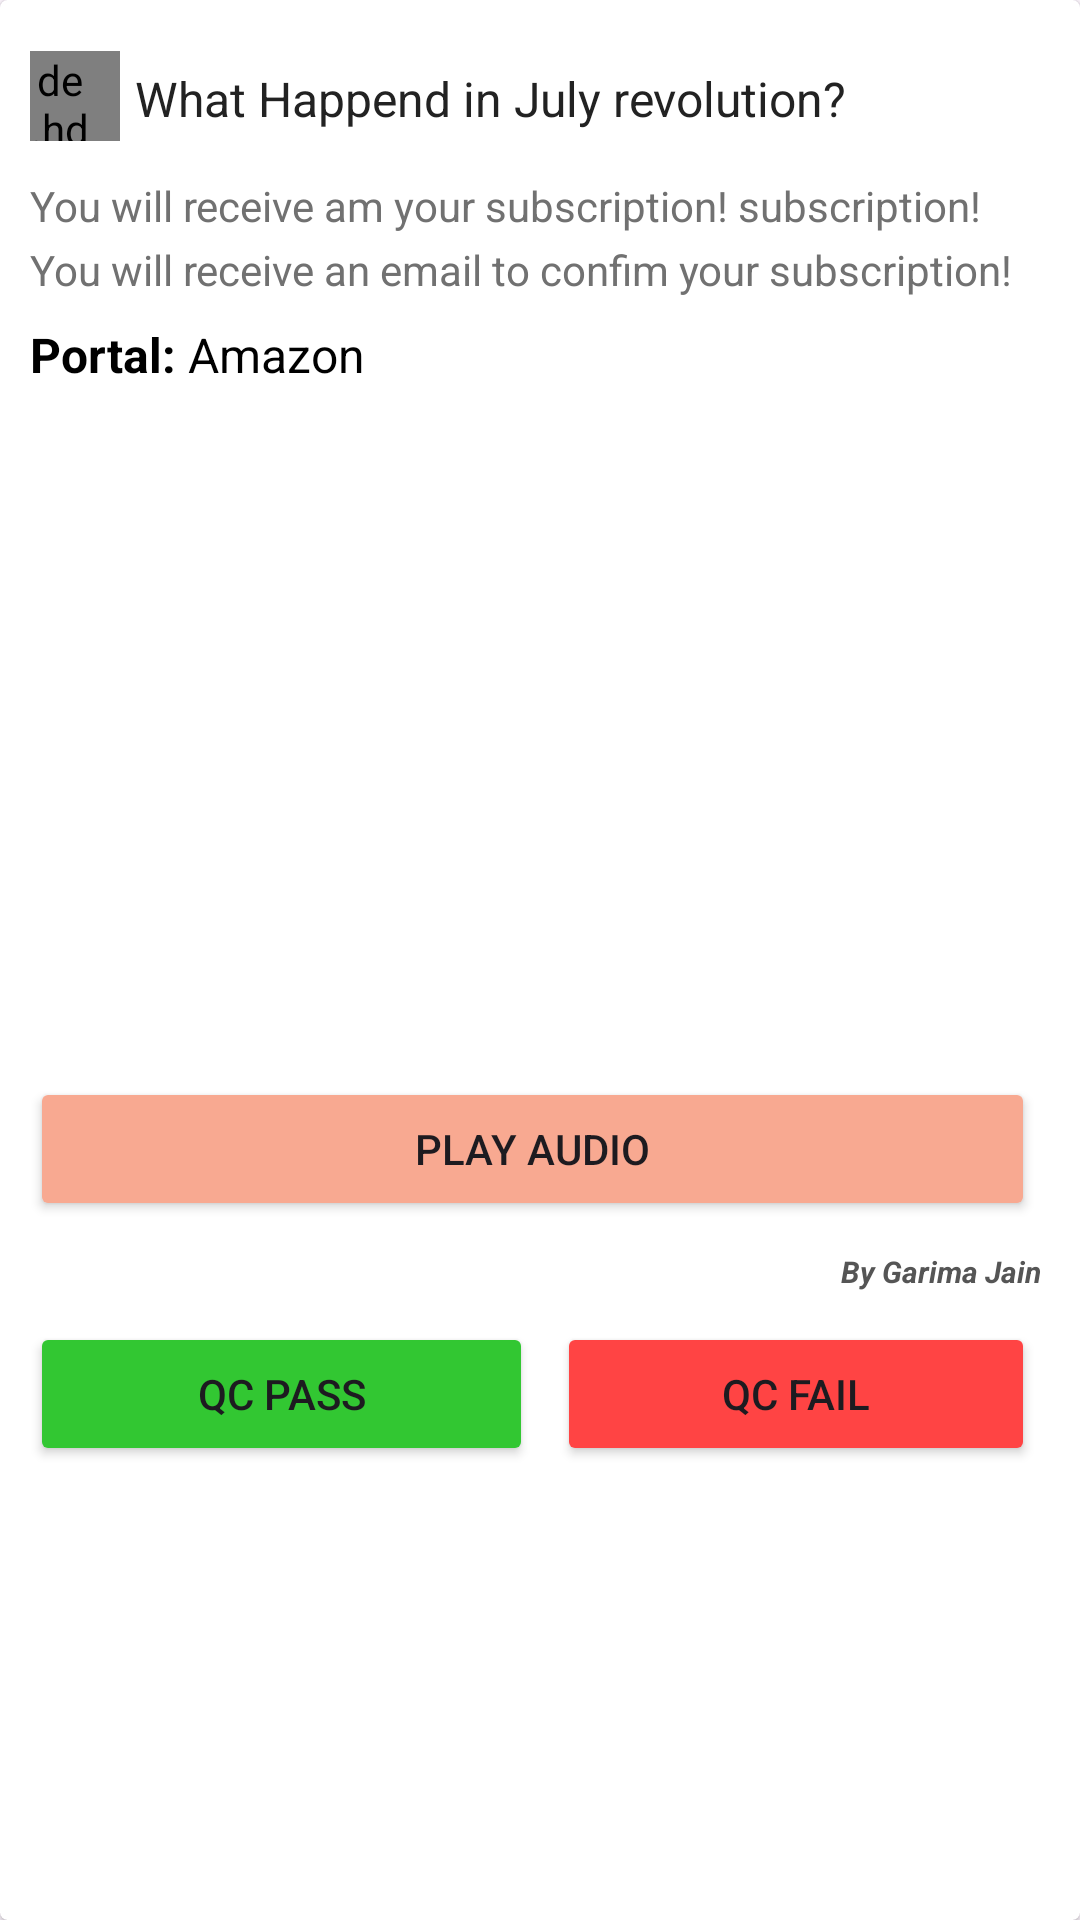

Layout XML and referenced resources for this Android screen:
<!-- AndroidManifest.xml: application theme Theme.KaisebhiAdmin -->
<!-- res/layout/modal_questions.xml -->
<layout xmlns:android="http://schemas.android.com/apk/res/android"
    xmlns:app="http://schemas.android.com/apk/res-auto">

    <data>

    </data>

    <androidx.cardview.widget.CardView
        android:id="@+id/openQues"
        android:layout_width="match_parent"
        android:layout_height="wrap_content"
        android:layout_gravity="center"
        android:layout_margin="5dp"
        app:cardBackgroundColor="#fff"
        app:cardCornerRadius="2.5dp"
        app:cardElevation="1dp"
        app:contentPaddingBottom="10dp"
        app:contentPaddingRight="5dp"
        app:contentPaddingTop="10dp">

        <LinearLayout
            android:layout_width="match_parent"
            android:layout_height="wrap_content"
            android:orientation="vertical">

            <LinearLayout
                android:layout_width="match_parent"
                android:layout_height="wrap_content"
                android:layout_marginLeft="10dp">

                <de.hdodenhof.circleimageview.CircleImageView
                    android:id="@+id/userPro"
                    android:layout_width="30dp"
                    android:layout_height="30dp"
                    android:layout_marginVertical="7dp"
                    android:layout_marginRight="5dp"
                    android:paddingRight="10dp"
                    android:src="@drawable/profile" />

                <androidx.appcompat.widget.AppCompatTextView
                    android:id="@+id/quesTitle"
                    android:layout_width="wrap_content"
                    android:layout_height="wrap_content"
                    android:layout_marginTop="12dp"
                    android:text="What Happend in July revolution?"
                    android:textColor="#222"
                    android:textSize="16dp" />


            </LinearLayout>


            <TextView
                android:id="@+id/quesDesc"
                android:layout_width="wrap_content"
                android:layout_height="wrap_content"
                android:layout_marginLeft="10dp"
                android:layout_marginTop="5dp"
                android:layout_marginRight="10dp"
                android:lineSpacingExtra="5dp"
                android:text="You will receive am your subscription! subscription! You will receive an email to confim your subscription!"
                android:textColor="#717171"
                android:textSize="14dp" />


            <LinearLayout
                android:layout_width="match_parent"
                android:layout_height="wrap_content"
                android:layout_marginLeft="10dp"
                android:layout_marginTop="8dp"
                android:orientation="horizontal">

                <TextView
                    android:layout_width="wrap_content"
                    android:layout_height="wrap_content"
                    android:text="Portal: "
                    android:textColor="@color/black"
                    android:textSize="16sp"
                    android:textStyle="bold" />

                <TextView
                    android:id="@+id/portalTV"
                    android:layout_width="wrap_content"
                    android:layout_height="wrap_content"
                    android:text="Amazon"
                    android:textColor="@color/black"
                    android:textSize="16sp" />

            </LinearLayout>


            <ImageView
                android:id="@+id/quesImage"
                android:layout_width="match_parent"
                android:layout_height="200dp"
                android:layout_marginVertical="10dp"
                android:layout_marginLeft="10dp"
                android:layout_marginRight="10dp"
                android:background="@drawable/search_bg"
                android:padding="5dp"
                android:textColor="#999"
                android:textSize="12dp"
                android:visibility="visible" />

            
            
            
            
            
            
            
            

            <Button
                android:id="@+id/playBtn"
                android:layout_width="match_parent"
                android:layout_height="wrap_content"
                android:layout_marginHorizontal="10dp"
                android:layout_marginVertical="10dp"
                android:backgroundTint="#F8A991"
                android:text="Play Audio" />

            <TextView
                android:id="@+id/username"
                android:layout_width="match_parent"
                android:layout_height="wrap_content"
                android:gravity="end"
                android:layout_marginHorizontal="8dp"
                android:text="By Garima Jain"
                android:textColor="#555"
                android:textSize="10dp"
                android:textStyle="italic|bold" />


            <LinearLayout
                android:layout_width="match_parent"
                android:layout_height="wrap_content"
                android:layout_marginHorizontal="10dp"
                android:layout_marginTop="10dp"
                android:orientation="horizontal"
                android:weightSum="2">

                <Button
                    android:id="@+id/passBtn"
                    android:layout_width="match_parent"
                    android:layout_height="wrap_content"
                    android:layout_weight="1"
                    android:backgroundTint="@color/pastel_green"
                    android:text="QC Pass" />

                <Button
                    android:id="@+id/failBtn"
                    android:layout_marginStart="8dp"
                    android:layout_width="match_parent"
                    android:layout_height="wrap_content"
                    android:layout_weight="1"
                    android:backgroundTint="@android:color/holo_red_light"
                    android:text="QC Fail" />
            </LinearLayout>

        </LinearLayout>


    </androidx.cardview.widget.CardView>
</layout>
<!-- resources referenced by this layout -->
<resources>
  <color name="black">#FF000000</color>
  <color name="pastel_green">#32C732</color>
  <style name="Theme.KaisebhiAdmin" parent="Base.Theme.KaisebhiAdmin" />
  <style name="Base.Theme.KaisebhiAdmin" parent="Theme.Material3.DayNight.NoActionBar">
          
          
          <item name="android:statusBarColor">@android:color/holo_orange_dark</item>
      </style>
</resources>
